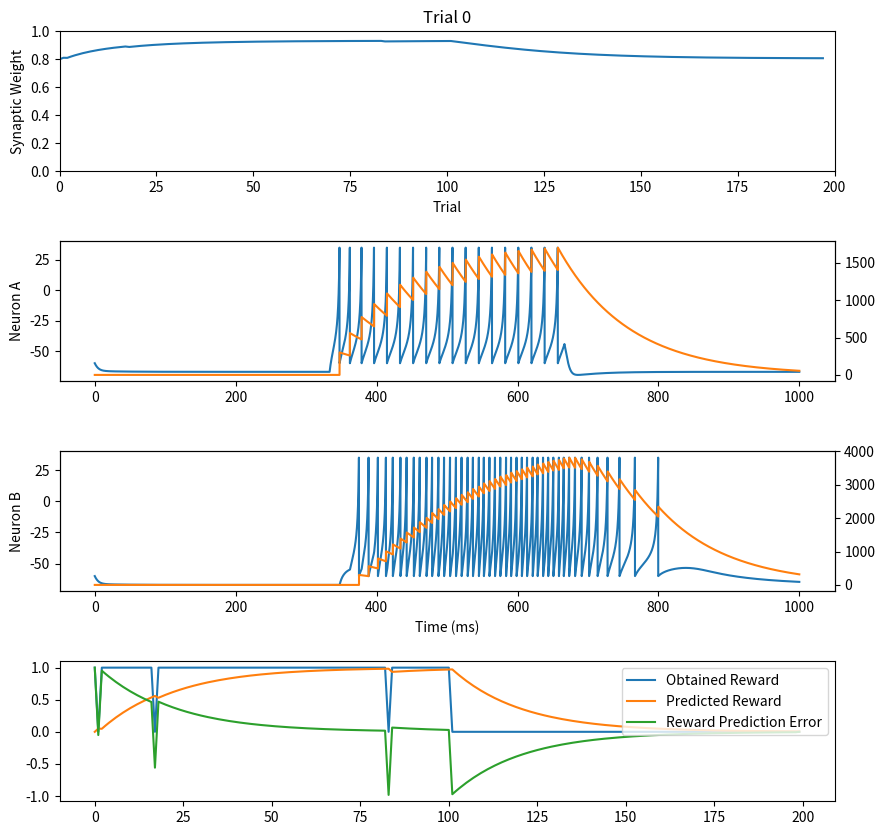

The matplotlib source for this figure: (Note: this script raises an exception after producing the figure.)
## Reinforcement Learning Script 
# [redacted]
## https://crossley.github.io/cogs3020/lectures/week_10/demo_rl.html

import numpy as np
import matplotlib.pyplot as plt
from matplotlib.animation import FuncAnimation

T = 1000  # Number of time steps
dt = 0.1  # Time step size
t = np.arange(0, T, dt) # Time vector
n = t.shape[0]  # Number of time steps
N = 200 # number of trials

psp_amp = 3e5 # post-synaptic potential amplitude
psp_decay = 100 # post-synaptic potential decay time constant

# C, vr, vt, vp, a, b, c, d, k, E
iz_params = np.array(
    [100, -60, -40, 35, 0.03, -2, -50, 100, 0.7, 0]   # regular spiking
)

C = iz_params[0]
vr = iz_params[1]
vt = iz_params[2]
vp = iz_params[3]
a = iz_params[4]
b = iz_params[5]
c = iz_params[6]
d = iz_params[7]
k = iz_params[8]
E = iz_params[9]

# external input
I = np.zeros(n)
I[n//3:n//3*2] = 500

# define neurons
v_A = np.zeros((N, n))
u_A = np.zeros((N, n))
g_A = np.zeros((N, n))
spike_A = np.zeros((N, n))

v_B = np.zeros((N, n))
u_B = np.zeros((N, n))
g_B = np.zeros((N, n))
spike_B = np.zeros((N, n))

# initial conditions
v_A[:, 0] = vr # resting potential
u_A[:, 0] = b * vr # initial recovery variable
g_A[:, 0] = 0 # initial synaptic conductance

v_B[:, 0] = vr # resting potential
u_B[:, 0] = b * vr # initial recovery variable
g_B[:, 0] = 0 # initial synaptic conductance

# weight betwee neuron A and neuron B
w = np.zeros(n)
w[0] = 0.8

# critic parameters
response = np.zeros(N)
r_obtained = np.zeros(N)
r_predicted = np.zeros(N)
delta = np.zeros(N)

for trl in range(N-1): # iterate over trials

    for i in range(1, n): # iterate over time steps

        # update neuron A
        dvdt_A = ((k * (v_A[trl, i-1] - vr) * (v_A[trl, i-1] - vt)) - u_A[trl, i-1] + E + I[i-1]) / C
        dudt_A = a * (b * v_A[trl, i-1] - u_A[trl, i-1])
        dgdt_A = (-g_A[trl, i-1] + psp_amp * spike_A[trl, i-1]) / psp_decay

        # Update the state variables
        v_A[trl, i] = v_A[trl, i-1] + dvdt_A * dt
        u_A[trl, i] = u_A[trl, i-1] + dudt_A * dt
        g_A[trl, i] = g_A[trl, i-1] + dgdt_A * dt

        # Update spike records
        if v_A[trl,  i] >= vp:
            v_A[trl, i - 1] = vp
            v_A[trl, i] = vr
            u_A[trl, i] += d
            if i > n//10:
                spike_A[trl, i] = 1

        # update neuron B
        dvdt_B = ((k * (v_B[trl, i-1] - vr) * (v_B[trl, i-1] - vt)) - u_B[trl, i-1] + E + w[trl] * g_A[trl, i-1]) / C
        dudt_B = a * (b * v_B[trl, i-1] - u_B[trl, i-1])
        dgdt_B = (-g_B[trl, i-1] + psp_amp * spike_B[trl, i-1]) / psp_decay

        # Update the state variables
        v_B[trl, i] = v_B[trl, i-1] + dvdt_B * dt
        u_B[trl, i] = u_B[trl, i-1] + dudt_B * dt
        g_B[trl, i] = g_B[trl, i-1] + dgdt_B * dt

        # Update spike records
        if v_B[trl,  i] >= vp:
            v_B[trl, i - 1] = vp
            v_B[trl, i] = vr
            u_B[trl, i] += d
            if i > n//10:
                spike_B[trl, i] = 1

    # Determine response probability.
    resp_prob = 1.0 / (1.0 + np.exp(-w[trl] * 10 + 5))

    # determine network action
    if np.random.rand() < resp_prob:
        response[trl] = 1
    else:
        response[trl] = 0

    # determine obtained reward
    if response[trl] == 1:
        r_obtained[trl] = 1.0
    else:
        r_obtained[trl] = 0.0

    # If in the extinction phase no reward is given
    if trl > N//2:
        r_obtained[trl] = 0.0

    # determine reward prediction error
    delta[trl] = r_obtained[trl] - r_predicted[trl]

    # determine predicted reward
    alpha_pr = 0.05
    r_predicted[trl+1] = r_predicted[trl] + alpha_pr * (r_obtained[trl] - r_predicted[trl])

    # update weights with bio Hebbian learning rule modified for RL
    alpha = 1e-8; beta = 1e-8; lamb = 1e-5; theta = 1e2;

    pre = g_A[trl, :].sum()
    post = g_B[trl, :].sum()

    post_ltp_1 = np.heaviside(post - theta, 0)
    post_ltd_1 = np.heaviside(theta - post, 0)

    post_ltp_2 = 1.0 - np.exp(-lamb * (post - theta))
    post_ltd_2 = np.exp(-lamb * (theta - post))

    delta_w = 0.0
    if delta[trl] > 0:
        # LTP caused by strong post-synaptic activity and positive reward prediction error
        delta_w += alpha * pre * post_ltp_1 * post_ltp_2 * (1 - w[trl]) * delta[trl]
    else:
        # LTD caused by strong post-synaptic activity and negative reward prediction error
        delta_w -= alpha * pre * post_ltp_1 * post_ltp_2 * (1 - w[trl]) * np.abs(delta[trl])

    # LTD also caused by weak post-synaptic activity
    delta_w -= beta * pre * post_ltd_1 * post_ltd_2 * w[trl]

    w[trl+1] = w[trl] + delta_w

# plot the results as an animation
fig, ax = plt.subplots(4, 1, squeeze=False, figsize=(10, 10))

fig.subplots_adjust(hspace=0.5, wspace=0.5)

z0 = ax[0, 0].plot(np.arange(0, trl, 1), w[0:trl], color='C0')[0]
ax[0, 0].set_xlim(0, N)
ax[0, 0].set_ylim(0, 1)

ax1 = ax[1, 0]
ax2 = ax1.twinx()
z1 = ax1.plot(t, v_A[0, :], color='C0')[0]
z2 = ax2.plot(t, g_A[0, :], color='C1')[0]

ax3 = ax[2, 0]
ax4 = ax3.twinx()
z3 = ax3.plot(t, v_B[0, :], color='C0')[0]
z4 = ax4.plot(t, g_B[0, :], color='C1')[0]

z5 = ax[3, 0].plot(np.arange(0, N, 1), r_obtained, color='C0', label="Obtained Reward")[0]
z6 = ax[3, 0].plot(np.arange(0, N, 1), r_predicted, color='C1', label="Predicted Reward")[0]
z7 = ax[3, 0].plot(np.arange(0, N, 1), delta, color='C2', label="Reward Prediction Error")[0]

title = ax[0, 0].set_title('Trial 0')
ax[0, 0].set_ylabel('Synaptic Weight')
ax[0, 0].set_xlabel('Trial')
ax[1, 0].set_ylabel('Neuron A')
ax[2, 0].set_xlabel('Time (ms)')
ax[2, 0].set_ylabel('Neuron B')
ax[2, 0].set_xlabel('Time (ms)')
ax[3, 0].legend(loc='upper right')

def update(frame):
    title.set_text(f'Trial {frame}')
    z0.set_xdata(np.arange(0, frame, 1))
    z0.set_ydata(w[0:frame])
    z1.set_ydata(v_A[frame, :])
    z2.set_ydata(g_A[frame, :])
    z3.set_ydata(v_B[frame, :])
    z4.set_ydata(g_B[frame, :])
    z5.set_xdata(np.arange(0, frame, 1))
    z5.set_ydata(r_obtained[0:frame])
    z6.set_xdata(np.arange(0, frame, 1))
    z6.set_ydata(r_predicted[0:frame])
    z7.set_xdata(np.arange(0, frame, 1))
    z7.set_ydata(delta[0:frame])

    return title, z0, z1, z2, z3, z4

ani = FuncAnimation(fig, update, frames=N-1, blit=False, interval=100)
ani.save("videos/bio_two_cell_hebb_rl_weight08.mp4", writer="ffmpeg", fps=10)